3-way image classification set "dataset" from GitHub (bikz05/bag-of-words); label vocabulary: aeroplane, bicycle, car.

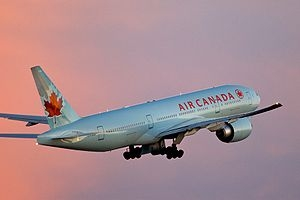
Label: aeroplane

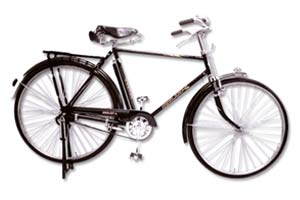
Label: bicycle

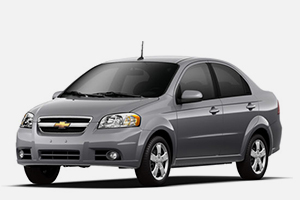
Label: car

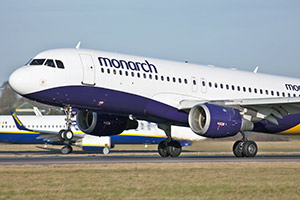
Label: aeroplane

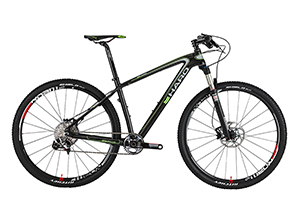
Label: bicycle

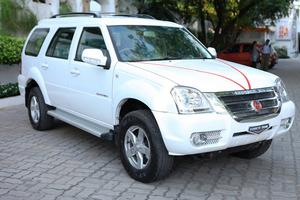
Label: car
